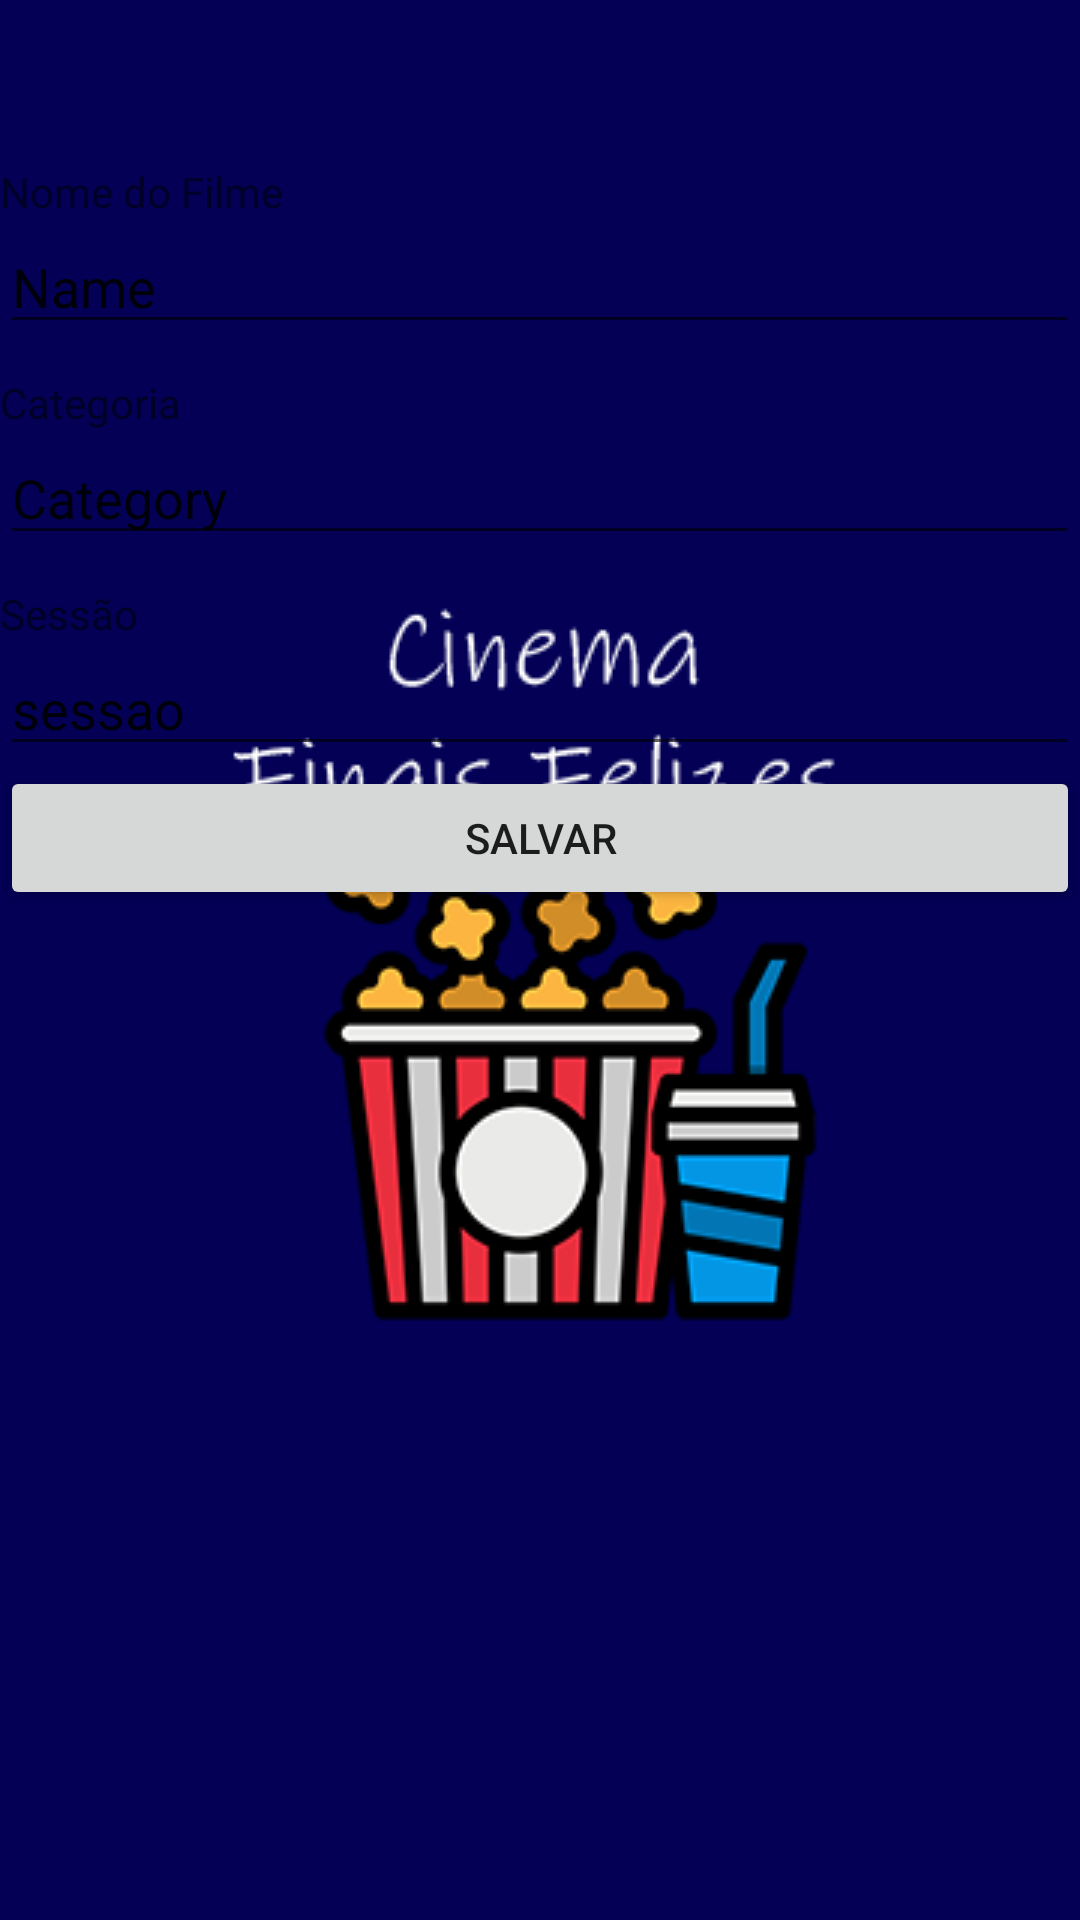

Produce the Android XML layout that renders to this screen, including the resource entries it uses.
<!-- AndroidManifest.xml: application theme theme.splash -->
<!-- res/layout/fragment_movie_adicionar.xml -->
<?xml version="1.0" encoding="utf-8"?>
<FrameLayout xmlns:android="http://schemas.android.com/apk/res/android"
    xmlns:tools="http://schemas.android.com/tools"
    android:layout_width="match_parent"
    android:layout_height="match_parent"
    android:layout_gravity="center"
    tools:context=".movies.AdicionarFragment">

    <ScrollView
        android:layout_width="match_parent"
        android:layout_height="wrap_content">

        <LinearLayout
            android:layout_width="match_parent"
            android:layout_height="wrap_content"
            android:layout_gravity="center"
            android:orientation="vertical">

            <TextView
                android:id="@+id/text_edit_movie"
                android:layout_width="match_parent"
                android:layout_height="wrap_content"
                android:textSize="18sp"
                android:textStyle="bold"
                android:padding="10dp"
                android:layout_gravity="center"
                android:textAlignment="center"
                android:text="@string/add_movie" />

            <TextView
                android:id="@+id/text_view_movie"
                android:layout_width="match_parent"
                android:layout_height="wrap_content"
                android:paddingTop="10dp"
                android:layout_gravity="center"
                android:text="@string/name" />

            <EditText
                android:id="@+id/editTextTextMovieName"
                android:layout_width="match_parent"
                android:layout_height="wrap_content"
                android:ems="10"
                android:inputType="textPersonName"
                android:text="Name" />

            <TextView
                android:id="@+id/movie2"
                android:layout_width="match_parent"
                android:layout_height="wrap_content"
                android:paddingTop="10dp"
                android:layout_gravity="center"
                android:text="@string/category" />

            <EditText
                android:id="@+id/editTextTextCategory"
                android:layout_width="match_parent"
                android:layout_height="wrap_content"
                android:ems="10"
                android:inputType="textPersonName"
                android:layout_gravity="center"
                android:text="Category" />

            <TextView
                android:id="@+id/movie3"
                android:layout_width="match_parent"
                android:layout_height="wrap_content"
                android:paddingTop="10dp"
                android:text="@string/session" />

            <EditText
                android:id="@+id/edit_session"
                android:layout_width="match_parent"
                android:layout_height="wrap_content"
                android:ems="10"
                android:inputType="textPersonName"
                android:layout_gravity="center"
                android:text="sessao" />

            <Button
                android:id="@+id/button_add_movie"
                android:layout_width="match_parent"
                android:layout_height="wrap_content"
                android:layout_gravity="center"
                android:text="@string/Salvar" />
        </LinearLayout>
    </ScrollView>

</FrameLayout>
<!-- resources referenced by this layout -->
<resources>
  <string name="Salvar">Salvar</string>
  <string name="add_movie" />
  <string name="category">Categoria</string>
  <string name="name">Nome do Filme</string>
  <string name="session">Sessão</string>
  <style name="theme.splash" parent="Theme.MaterialComponents.DayNight.DarkActionBar">
          <item name="android:statusBarColor">@color/purple_500</item>
          <item name="android:windowBackground">@drawable/splash_bg</item>
      </style>
  <color name="purple_500">#030055</color>
  <!-- drawable splash_bg (drawable-v24) -->
  <?xml version="1.0" encoding="utf-8"?>
  <layer-list xmlns:android="http://schemas.android.com/apk/res/android">
  
      <item android:drawable="@color/purple_500"/>
      <item>
          <bitmap android:src="@drawable/logo2"
              android:gravity="center" />
      </item>
  
  </layer-list>
  <!-- drawable logo2: png bitmap (drawable-v24, 22163 bytes) -->
</resources>
